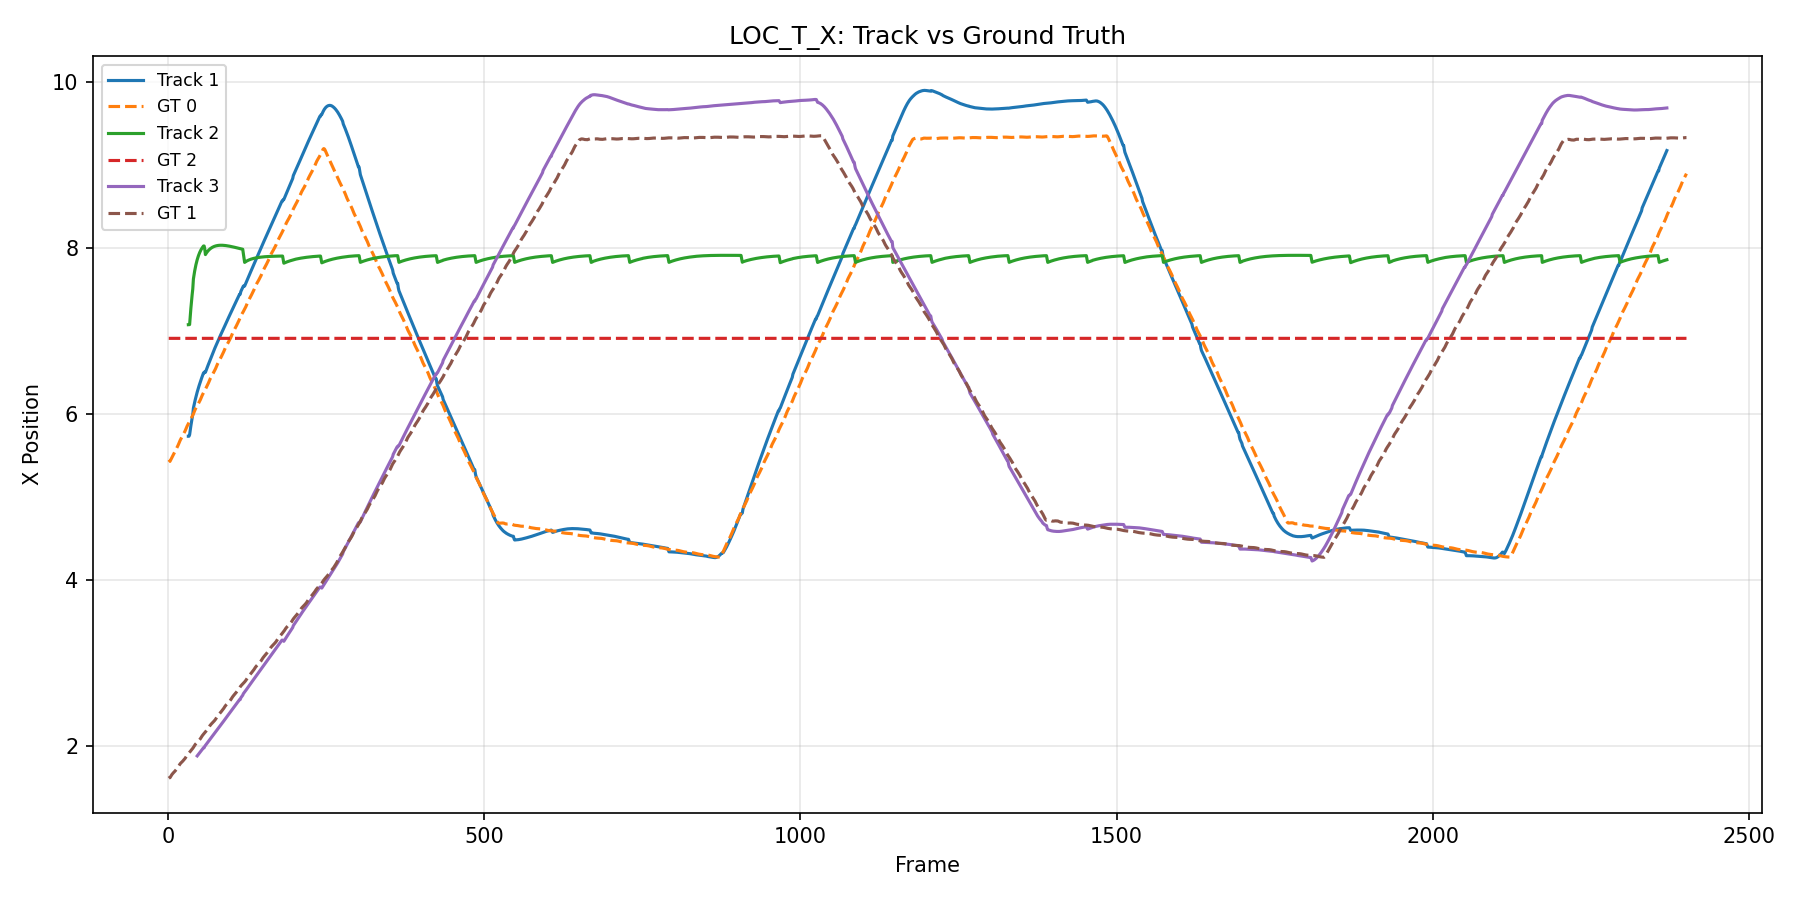

Values plotted in this chart, from the file beside it:
frame_id, track_id, gt_id, value_track, value_gt
1, 1, 0, , 5.42
2, 1, 0, , 5.428
3, 1, 0, , 5.428
4, 1, 0, , 5.444
5, 1, 0, , 5.459
6, 1, 0, , 5.475
7, 1, 0, , 5.49
8, 1, 0, , 5.504
9, 1, 0, , 5.519
10, 1, 0, , 5.532
11, 1, 0, , 5.547
12, 1, 0, , 5.562
13, 1, 0, , 5.577
14, 1, 0, , 5.592
15, 1, 0, , 5.607
16, 1, 0, , 5.625
17, 1, 0, , 5.644
18, 1, 0, , 5.663
19, 1, 0, , 5.68
20, 1, 0, , 5.696
21, 1, 0, , 5.71
22, 1, 0, , 5.723
23, 1, 0, , 5.737
24, 1, 0, , 5.752
25, 1, 0, , 5.766
26, 1, 0, , 5.781
27, 1, 0, , 5.797
28, 1, 0, , 5.816
29, 1, 0, , 5.834
30, 1, 0, , 5.851
31, 1, 0, , 5.867
32, 1, 0, 5.731, 5.881
33, 1, 0, 5.731, 5.894
34, 1, 0, 5.748, 5.907
35, 1, 0, 5.804, 5.922
36, 1, 0, 5.856, 5.937
37, 1, 0, 5.905, 5.953
38, 1, 0, 5.95, 5.967
39, 1, 0, 5.992, 5.982
40, 1, 0, 6.07, 6.001
41, 1, 0, 6.107, 6.02
42, 1, 0, 6.14, 6.039
43, 1, 0, 6.173, 6.056
44, 1, 0, 6.204, 6.071
45, 1, 0, 6.234, 6.084
46, 1, 0, 6.262, 6.097
47, 1, 0, 6.289, 6.111
48, 1, 0, 6.315, 6.125
49, 1, 0, 6.339, 6.139
50, 1, 0, 6.363, 6.155
51, 1, 0, 6.386, 6.17
52, 1, 0, 6.409, 6.189
53, 1, 0, 6.431, 6.207
54, 1, 0, 6.453, 6.225
55, 1, 0, 6.474, 6.241
56, 1, 0, 6.494, 6.255
57, 1, 0, 6.494, 6.269
58, 1, 0, 6.508, 6.282
59, 1, 0, 6.501, 6.297
60, 1, 0, 6.522, 6.312
... 7,143 more rows
